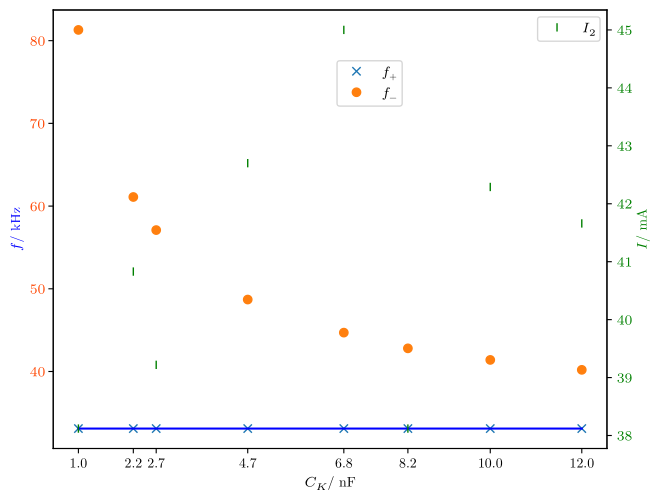

Generate this figure with matplotlib: (Note: this script raises an exception after producing the figure.)
import matplotlib
import matplotlib.pyplot as plt
import numpy as np
from scipy import optimize

import matplotlib as mpl
mpl.use('pgf')
import matplotlib.pyplot as plt
mpl.rcParams.update({
'font.family': 'serif',
'text.usetex': True,
'pgf.rcfonts': False,
'pgf.texsystem': 'lualatex',
'pgf.preamble': r'\usepackage{unicode-math}\usepackage{siunitx}',
})

f_minus = [33.1, 33.1, 33.1, 33.1, 33.1, 33.1, 33.1, 33.1]
f_plus = [81.3,61.1,57.1,48.7,44.7,42.8,41.4,40.2]
c_k = [1.0 ,2.2 ,2.7 ,4.7 ,6.8 ,8.2 ,10.0,12.0]
cur = [38.12,40.83,39.22,42.70,45.00,38.12,42.29,41.66]

x = np.linspace(1, 12, 200)

fig, ax = plt.subplots()
ax2 = ax.twinx()


ax2.plot(c_k, cur, 'g|')
ax.plot(c_k, f_minus, 'x')
ax.plot(c_k, f_plus, 'o')
ax.plot(c_k, f_minus, 'b')

ax.set_xlabel(r'$C_K /$ nF')
ax.set_ylabel(r'$f /$ kHz', color='blue')
ax.tick_params(axis='y', labelcolor='orangered')
ax2.set_ylabel(r'$I /$ mA', color='g')
ax2.tick_params(axis='y', labelcolor='g')

ax.legend([r'$f_+$', r'$f_-$'], loc=2, bbox_to_anchor=(0.5, 0.9))
ax2.legend([r'$I_2$'])

plt.xticks(c_k, c_k)

fig.tight_layout(pad=0, h_pad=1.12, w_pad=1.12)
plt.savefig('../plots/Messdaten.pdf')